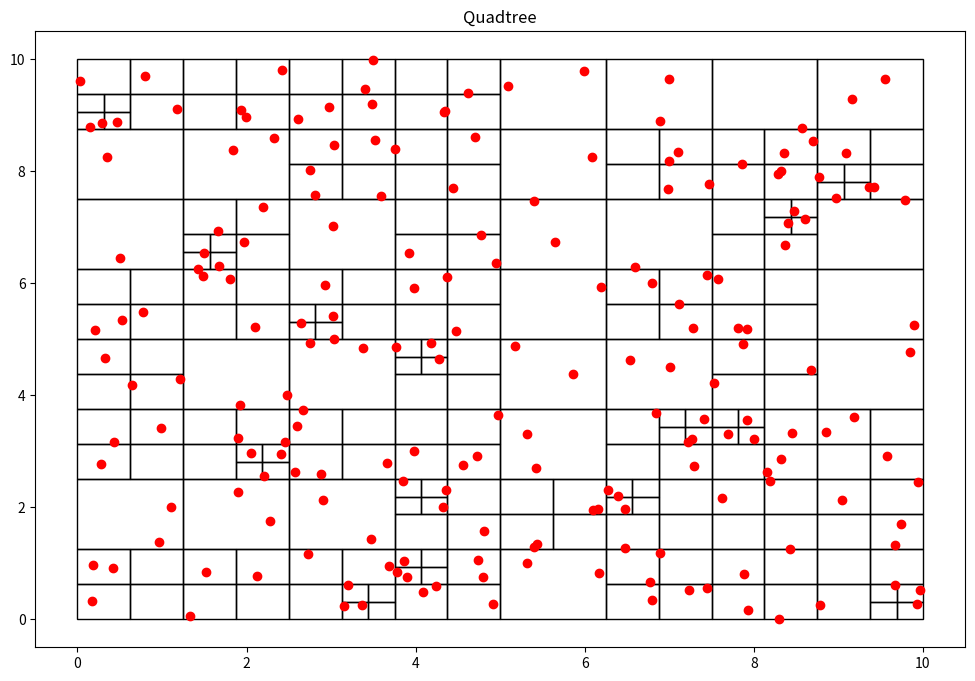

Recreate this plot in Python.
import random
import matplotlib.pyplot as plt # Biblioteca para graficar
import matplotlib.patches as patches

class Particula():
    def __init__(self, x:float, y:float):
        self.x = x
        self.y = y

class Nodo():
    def __init__(self, x0:float, y0:float, w:float, h:float, particulas):
        self.x0 = x0
        self.y0 = y0
        self.ancho = w
        self.alto = h
        self.particulas = particulas 
        self.hijos = []

    def get_ancho(self):
        return self.ancho

    def get_alto(self):
        return self.alto

    def get_particulas(self):
        return self.particulas

def subdivision_recursiva(nodo:Nodo, k:int):
    if len(nodo.particulas)<=k:
        return

    w_ = float(0.5*nodo.ancho)
    h_ = float(0.5*nodo.alto)

    p = cuantas_contiene(nodo.x0, nodo.y0, w_, h_, nodo.particulas)
    nodo.x1 = Nodo(nodo.x0, nodo.y0, w_, h_, p)
    subdivision_recursiva(nodo.x1, k)

    p = cuantas_contiene(nodo.x0, nodo.y0+h_, w_, h_, nodo.particulas)
    nodo.x2 = Nodo(nodo.x0, nodo.y0+h_, w_, h_, p)
    subdivision_recursiva(nodo.x2, k)

    p = cuantas_contiene(nodo.x0+w_, nodo.y0, w_, h_, nodo.particulas)
    nodo.x3 = Nodo(nodo.x0+w_, nodo.y0, w_, h_, p)
    subdivision_recursiva(nodo.x3, k)

    p = cuantas_contiene(nodo.x0+w_, nodo.y0+h_, w_, h_, nodo.particulas)
    nodo.x4 = Nodo(nodo.x0+w_, nodo.y0+h_, w_, h_, p)
    subdivision_recursiva(nodo.x4, k)

    nodo.hijos = [nodo.x1, nodo.x2, nodo.x3, nodo.x4]

def cuantas_contiene(x:float, y:float, w:float, h:float, particulas):
    pts = []
    for particula in particulas:
        if particula.x >= x and particula.x <= x+w and particula.y >= y and particula.y<=y+h:
            pts.append(particula)
    return pts

def encontrar_hijos(nodo):
    if not nodo.hijos:
        return [nodo]
    else:
        hijos = []
        for hijo in nodo.hijos:
            hijos += (encontrar_hijos(hijo))
    return hijos

class QTree():
    def __init__(self, k:int, n:int):
        self.umbral = k
        self.particulas = [Particula(random.uniform(0, 10), random.uniform(0, 10)) for x in range(n)]
        self.root = Nodo(0, 0, 10, 10, self.particulas)

    def add_particula(self,  x:float, y:float):
        self.particulas.append(Particula(x, y))

    def get_particulas(self):
        return self.particulas

    def subdividir(self):
        subdivision_recursiva(self.root, self.umbral)

    def visualizacion(self):
        fig = plt.figure(figsize=(12,8))
        plt.title("Quadtree")
        c = encontrar_hijos(self.root)
        print("Numero de segmentos: %d" %len(c))
        areas = set()
        for el in c:
            areas.add(el.ancho*el.ancho)
        print("Minima area por segmento: %.3f units" %min(areas))
        for n in c:
            plt.gcf().gca().add_patch(patches.Rectangle((n.x0, n.y0), n.ancho,n.alto, fill=False))
        x = [particula.x for particula in self.particulas]
        y = [particula.y for particula in self.particulas]
        plt.plot(x, y, 'ro') # muestra las particulas como puntos rojos
        plt.show()
        return

qtree = QTree(2,200)
qtree.subdividir()
qtree.visualizacion()


